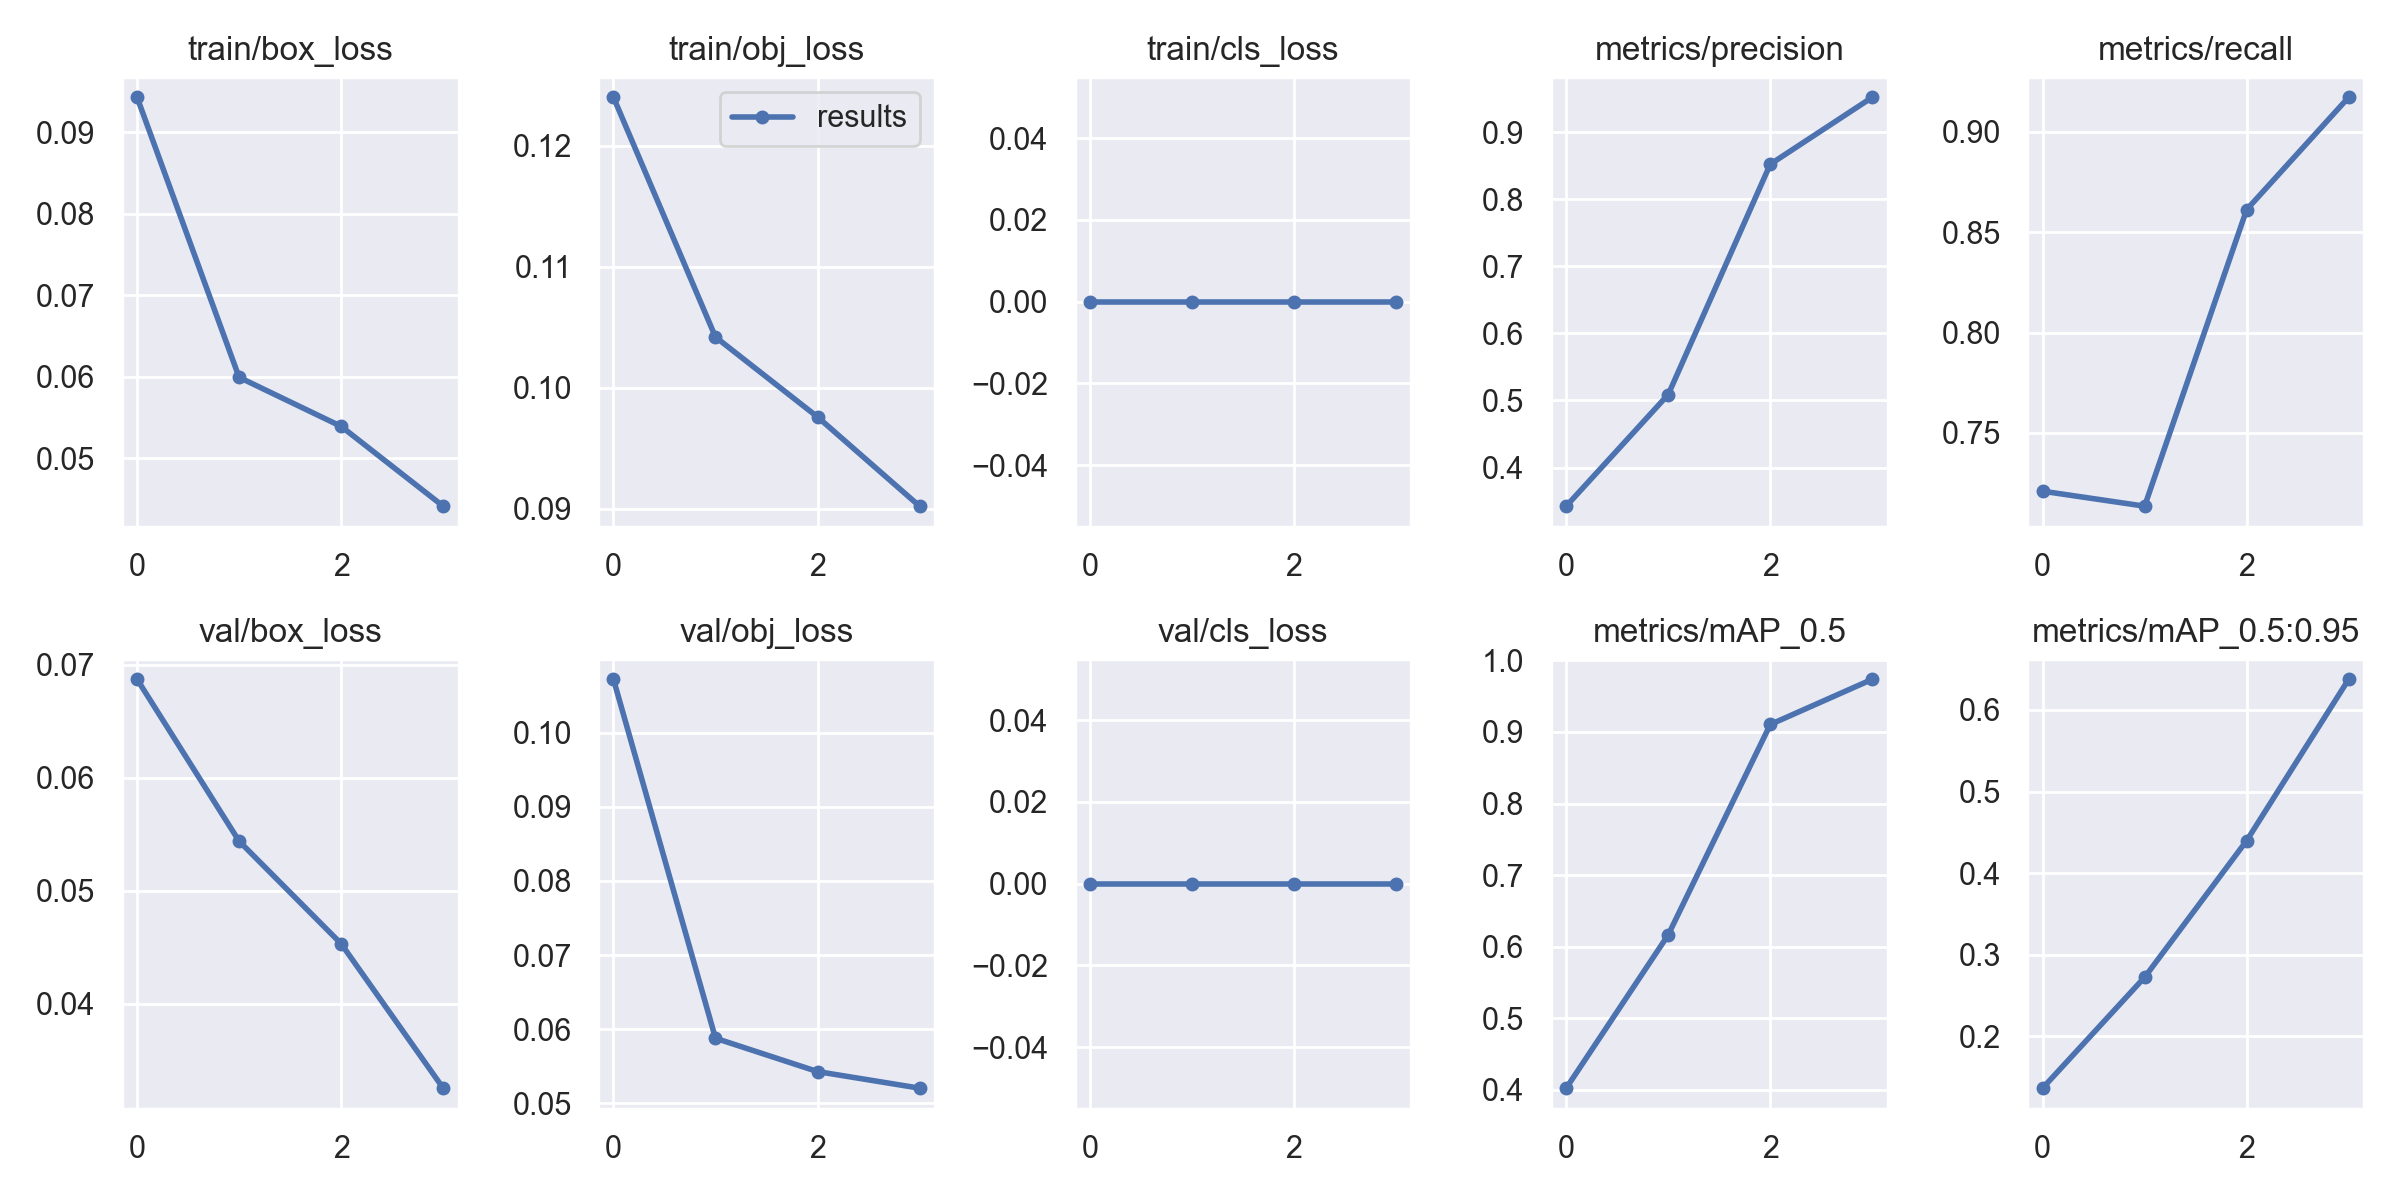

The file beside this chart, header and first rows:
epoch, train/box_loss, train/obj_loss, train/cls_loss, metrics/precision, metrics/recall, metrics/mAP_0.5, metrics/mAP_0.5:0.95, val/box_loss, val/obj_loss, val/cls_loss, x/lr0, x/lr1, x/lr2, metrics/pig_mAP, metrics/pig_mAP_50
0, 0.09428, 0.124, 0, 0.3424, 0.7209, 0.4025, 0.1364, 0.06871, 0.1072, 0, 0.07051, 0.003277, 0.003277, 0.1364, 0.4025
1, 0.05992, 0.1042, 0, 0.5088, 0.7135, 0.6167, 0.2723, 0.05438, 0.05879, 0, 0.03887, 0.004974, 0.004974, 0.2723, 0.6167
2, 0.05391, 0.09759, 0, 0.8522, 0.8613, 0.9104, 0.4397, 0.0453, 0.0543, 0, 0.005586, 0.005021, 0.005021, 0.4397, 0.9104
3, 0.04412, 0.09022, 0, 0.952, 0.9173, 0.9736, 0.6376, 0.03252, 0.05207, 0, 0.002575, 0.002575, 0.002575, 0.6376, 0.9736
